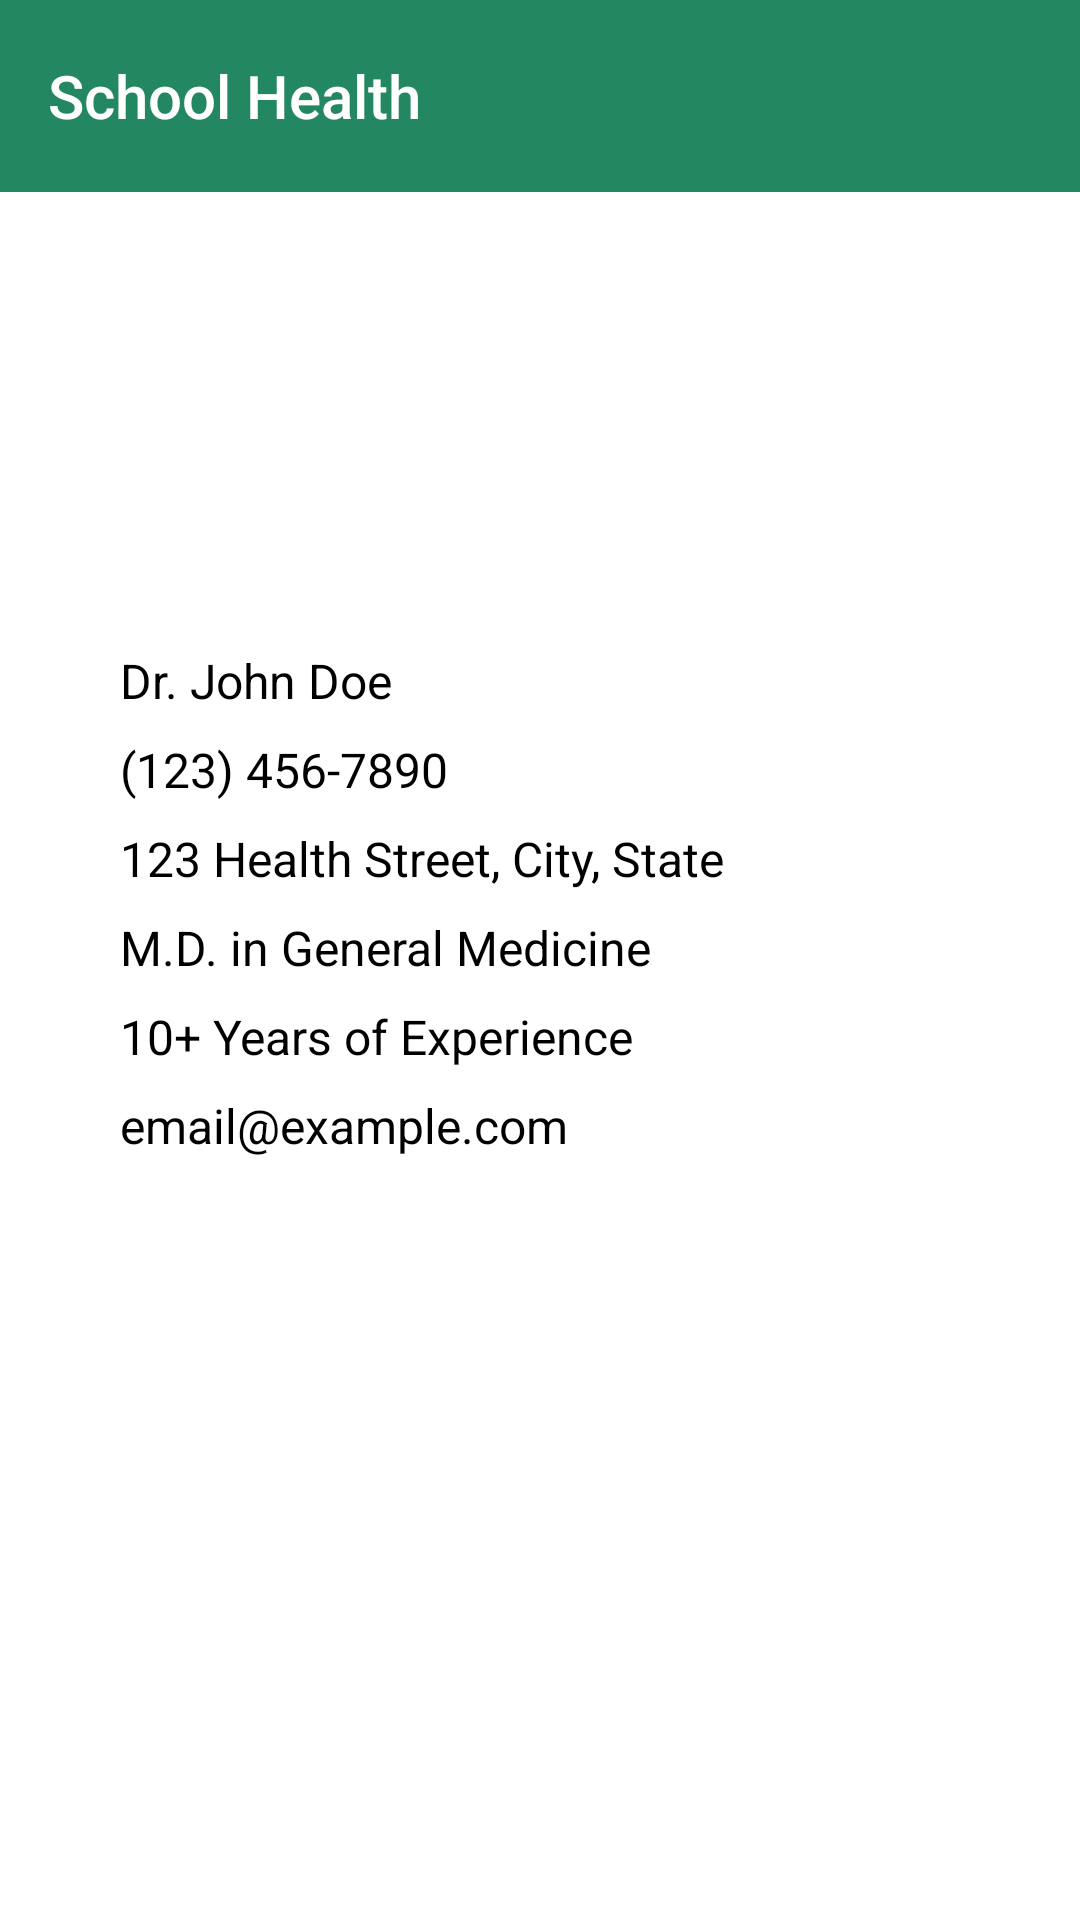

Android layout source for this screen:
<!-- AndroidManifest.xml: application theme Theme.MediStreamApplication -->
<!-- res/layout/activity_doctor_detail.xml -->
<?xml version="1.0" encoding="utf-8"?>
<LinearLayout xmlns:android="http://schemas.android.com/apk/res/android"
    xmlns:app="http://schemas.android.com/apk/res-auto"
    android:layout_width="match_parent"
    android:layout_height="match_parent"
    android:orientation="vertical"

    android:background="@color/white">

    <androidx.appcompat.widget.Toolbar
        android:id="@+id/toolbar2"
        android:layout_width="match_parent"
        android:layout_height="wrap_content"
        android:background="@color/primary_color"
        app:title="School Health"
        app:titleTextColor="@color/white"
        app:titleTextAppearance="@style/TextAppearance.AppCompat.Widget.ActionBar.Title"
        android:minHeight="?attr/actionBarSize"
        android:theme="?attr/actionBarTheme"
        app:navigationIcon="@drawable/baseline_arrow_back_24" />



    <LinearLayout
        android:layout_width="match_parent"
        android:orientation="vertical"
        android:layout_margin="20dp"
        android:layout_height="match_parent">
    <com.google.android.material.imageview.ShapeableImageView
        android:id="@+id/imageViewAdmin"
        android:layout_width="100dp"
        android:layout_height="100dp"
        android:layout_gravity="center"
        android:layout_marginTop="20dp"
        app:shapeAppearance="@style/ShapeAppearanceOverlay1.Rounded"
        android:scaleType="centerCrop"
        android:src="@drawable/baseline_person_24" />

    
    <TextView
        android:id="@+id/textViewName"
        android:layout_width="wrap_content"
        android:layout_height="wrap_content"
        android:layout_marginTop="12dp"
        android:text="Dr. John Doe"
        android:textSize="16sp"
        android:layout_marginLeft="20dp"
        android:textColor="@color/black" />

    
    <TextView
        android:id="@+id/textViewPhoneNumber"
        android:layout_width="wrap_content"
        android:layout_height="wrap_content"
        android:layout_marginTop="8dp"
        android:text="(123) 456-7890"
        android:textSize="16sp"
        android:layout_marginLeft="20dp"
        android:textColor="@color/black" />

    
    <TextView
        android:id="@+id/textViewAddress"
        android:layout_width="wrap_content"
        android:layout_height="wrap_content"
        android:layout_marginTop="8dp"
        android:text="123 Health Street, City, State"
        android:textSize="16sp"
        android:layout_marginLeft="20dp"
        android:textColor="@color/black" />

    
    <TextView
        android:id="@+id/textViewEducation"
        android:layout_width="wrap_content"
        android:layout_height="wrap_content"
        android:layout_marginTop="8dp"
        android:text="M.D. in General Medicine"
        android:textSize="16sp"
        android:layout_marginLeft="20dp"
        android:textColor="@color/black" />

    
    <TextView
        android:id="@+id/textViewProfessionalExperience"
        android:layout_width="wrap_content"
        android:layout_height="wrap_content"
        android:layout_marginTop="8dp"
        android:text="10+ Years of Experience"
        android:textSize="16sp"
        android:layout_marginLeft="20dp"
        android:textColor="@color/black" />

    
    <TextView
        android:id="@+id/textViewEmail"
        android:layout_width="wrap_content"
        android:layout_height="wrap_content"
        android:layout_marginTop="8dp"
        android:text="email@example.com"
        android:textSize="16sp"
        android:layout_marginLeft="20dp"
        android:textColor="@color/black" />
    </LinearLayout>

    <ImageView
        android:id="@+id/imageView2"
        android:layout_width="match_parent"
        android:layout_height="wrap_content"
        app:srcCompat="@drawable/baseline_arrow_back_24" />
</LinearLayout>
<!-- resources referenced by this layout -->
<resources>
  <color name="black">#FF000000</color>
  <color name="primary_color">#238861</color>
  <color name="white">#FFFFFFFF</color>
  <style name="ShapeAppearanceOverlay1.Rounded" parent="">
          <item name="cornerFamily">rounded</item>
          <item name="cornerSize">10dp</item> 
      </style>
  <style name="Theme.MediStreamApplication" parent="Base.Theme.MediStreamApplication" />
  <style name="Base.Theme.MediStreamApplication" parent="Theme.Material3.DayNight.NoActionBar">
          <item name="android:statusBarColor">@color/primary_color</item>
      </style>
</resources>
